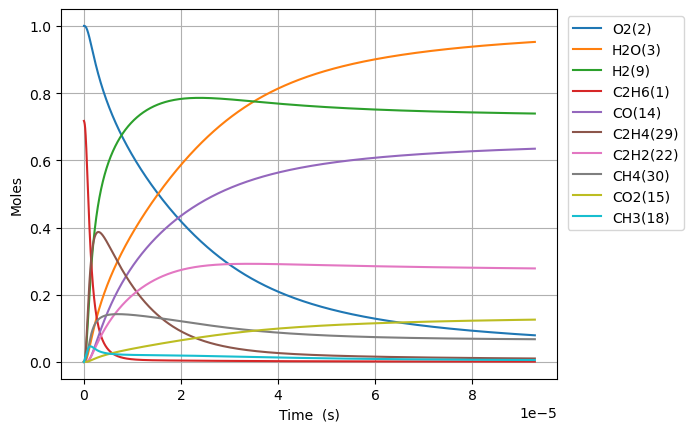

Values plotted in this chart, from the file beside it:
Time (s), Volume (m^3), N2, Ne, C2H6(1), O2(2), H2O(3), C(4), CH(5), CH3(18), C2H5(31), CH4(30), H(6), C2H4(29), HO2(12), H2(9), C2H5O2(40), CH3O2(36), C2H3(28), H2O2(13), C2H2(22), OH(8), CH2O(19), HCO(16)
0.0, 0.3738, 3.76, 0.0, 0.7172, 1.0, 0.0, 0.0, 0.0, 0.0, 0.0, 0.0, 0.0, 0.0, 0.0, 0.0, 0.0, 0.0, 0.0, 0.0, 0.0, 0.0, 0.0, 0.0
5.742429925729847e-21, 0.3738, 3.76, 0.0, 0.7172, 1.0, 1.880484627071294e-44, 9.224327724221162e-55, 7.60551341206407e-36, 3.7080504165091855e-16, 1.5520035077440344e-18, 4.556673804205348e-23, 8.393023071931277e-19, 5.529049324808951e-31, 7.127012005461081e-19, 1.724859694871314e-31, 7.737885478976832e-34, 4.2587863705296226e-32, 1.679303347753003e-49, 8.526982509873158e-34, 4.071090670213236e-61, 7.887413552419828e-32, 6.352341764237646e-32, 1.8459145956449637e-48
1.6078803792043573e-20, 0.3738, 3.76, 0.0, 0.7172, 1.0, 2.232511835179711e-43, 1.0951121874379402e-53, 4.5937301008790226e-35, 1.0382541166225533e-15, 4.345609821700022e-18, 1.2758688447894505e-22, 2.3500464601419282e-18, 3.339545792195336e-30, 1.99556336152911e-18, 1.0418152557027062e-30, 4.6736828293086754e-33, 2.5723069677977885e-31, 1.993668934464239e-48, 5.150297435963354e-33, 9.106866985665414e-60, 4.763997785661545e-31, 3.8368144256005813e-31, 2.1914698079516615e-47
3.675155152467102e-20, 0.3738, 3.76, 0.0, 0.7172, 1.0, 2.1918935713216318e-42, 1.0751876395899455e-52, 2.2116833002167196e-34, 2.373152266565748e-15, 9.93282244967891e-18, 2.916272491975095e-22, 5.371534766044213e-18, 1.6078475436705388e-29, 4.5612876834951445e-18, 5.0158919926922716e-30, 2.250177097296469e-32, 1.2384550765468606e-30, 1.9573959821772445e-47, 2.479646513871066e-32, 1.7993634525444663e-58, 2.293659861043641e-30, 1.847260985041871e-30, 2.1515980526897834e-46
7.809704698992591e-20, 0.3738, 3.76, 0.0, 0.7172, 1.0, 1.938705125991917e-41, 9.509912911693494e-52, 9.659002033202412e-34, 5.042948566451838e-15, 2.1107247705904325e-17, 6.197082660137635e-22, 1.1414511377867516e-17, 7.021892642673692e-29, 9.692736327427338e-18, 2.1905718124932774e-29, 9.827114558403986e-32, 5.408658690540038e-30, 1.731294579475383e-46, 1.0829267787538426e-31, 3.201871124221388e-57, 1.001701521157272e-29, 8.06747404059797e-30, 1.9030641115387068e-45
1.607880379204357e-19, 0.3738, 3.76, 0.0, 0.7172, 1.0, 1.6295985076709895e-40, 7.993654818602524e-51, 4.032443210969313e-33, 1.0382541166222826e-14, 4.3456098219425696e-17, 1.2758714491627723e-21, 2.350046460158907e-17, 2.931501952163398e-28, 1.9955633615292225e-17, 9.145206102268092e-29, 4.102626881046585e-31, 2.2580085336254838e-29, 1.4552574124466802e-45, 4.521006126734314e-31, 5.400423646452697e-56, 4.1819066654925817e-29, 3.368011603413346e-29, 1.5996400539751702e-44
3.261700197814553e-19, 0.3738, 3.76, 0.0, 0.7172, 1.0, 1.3360433261255054e-39, 6.55368117835248e-50, 1.6473846270160868e-32, 2.1061726365760025e-14, 8.815379925075063e-17, 2.588202413526793e-21, 4.7672371049331934e-17, 1.1976142000776578e-27, 4.048142819102398e-17, 3.7361150935301907e-28, 1.676056946367097e-30, 9.224701629773731e-29, 1.1931079497940912e-44, 1.8469785195681982e-30, 8.870212056186771e-55, 1.7084453251079975e-28, 1.3759426355132477e-28, 1.3114815624501604e-43
6.569339835034945e-19, 0.3738, 3.76, 0.0, 0.7172, 1.0, 1.0819625300810032e-38, 5.30734093677197e-49, 6.65899205616029e-32, 4.242009676481531e-14, 1.7754920133052933e-16, 5.212882734518846e-21, 9.601618394601669e-17, 4.840948079280364e-27, 8.153301734249544e-17, 1.5101974561672478e-27, 6.774890155995398e-30, 3.7287718889402634e-28, 9.662097513513962e-44, 7.465782482551402e-30, 1.4378995987863055e-53, 6.905809160991226e-28, 5.561780127096057e-28, 1.0620717717602379e-42
1.3184619109475728e-18, 0.3738, 3.76, 0.0, 0.7172, 1, 8.708575749476086e-38, 4.2718097187815834e-48, 2.6775514181660553e-31, 8.513683756284944e-14, 3.5634000555860176e-16, 1.0462316945558997e-20, 1.927038097441824e-16, 1.9465239318419036e-26, 1.6363619564547018e-16, 6.072437550523399e-27, 2.724153534941464e-29, 1.499322776724803e-27, 7.776896665511083e-43, 3.001958300528435e-29, 2.315692976320844e-52, 2.7767954907813e-27, 2.236367327549099e-27, 8.548477601207158e-42
2.6415177658357297e-18, 0.3738, 3.76, 0.0, 0.7172, 1, 6.9880836005033594e-37, 3.42785827759187e-47, 1.0738178748541461e-30, 1.7057031915861198e-13, 7.139216142888072e-16, 2.0961479643863482e-20, 3.860790613596986e-16, 7.80643157421332e-26, 3.2784255225154693e-16, 2.4353190543054357e-26, 1.0925074084689526e-28, 6.012954922498364e-27, 6.240469807281873e-42, 1.2039195443775124e-28, 3.717200077074478e-51, 1.1136191870161645e-26, 8.968833223538511e-27, 6.85961491149163e-41
5.287629475612043e-18, 0.3738, 3.76, 0.0, 0.7172, 1, 5.5989706393414915e-36, 2.7464579734664943e-46, 4.300872501751864e-30, 3.414372823489141e-13, 1.4290848328454596e-15, 4.196098214536918e-20, 7.728295646674697e-16, 3.1266444455133927e-25, 6.562552654642092e-16, 9.753978775065383e-26, 4.37572812396358e-28, 2.4083183090967226e-26, 4.999969842889827e-41, 4.8219577885016745e-28, 5.957212544217433e-50, 4.460285354893714e-26, 3.5922114082508634e-26, 5.49603935333475e-40
1.0579852895164669e-17, 0.3738, 3.76, 0.0, 0.7172, 1, 4.482580926663103e-35, 2.198836361911266e-45, 1.7214698388537788e-29, 6.831712087246266e-13, 2.859411274343732e-15, 8.396469556796739e-20, 1.5463305715899678e-15, 1.2514726074571054e-24, 1.3130806918915694e-15, 3.9041334711410713e-25, 1.7514315986087522e-27, 9.639549490738164e-26, 4.003016082996139e-40, 1.93003975386076e-27, 9.539301764381543e-49, 1.7852765258615435e-25, 1.4378207208241094e-25, 4.400173312033136e-39
2.116429973426992e-17, 0.3738, 3.76, 0.0, 0.7172, 1, 3.5874270897053936e-34, 1.75973739137899e-44, 6.888121661167116e-29, 1.3666390614564842e-12, 5.720064174880147e-15, 1.6799095609151057e-19, 3.0933325866627863e-15, 5.007520565939999e-24, 2.626731544754433e-15, 1.5621619260988626e-24, 7.008007750651118e-27, 3.8570754023243462e-25, 3.203629485460081e-39, 7.722673008591617e-27, 1.526909531180402e-47, 7.143431533761083e-25, 5.753155733220384e-25, 3.5214759555633633e-38
4.233319341248043e-17, 0.3738, 3.76, 0.0, 0.7172, 1, 2.8704867275493216e-33, 1.408057327694494e-43, 2.755697181969804e-28, 2.733574766841929e-12, 1.144137004611245e-14, 3.361188118519795e-19, 6.187336621719713e-15, 2.003334310576679e-23, 5.25403325051273e-15, 6.2496649288184204e-24, 2.803659443051574e-26, 1.543081315845977e-24, 2.563390364911709e-38, 3.089572073662509e-26, 2.4435523843292165e-46, 2.8578377657929364e-24, 2.30163691765638e-24, 2.817715805275215e-37
8.467098076890144e-17, 0.3738, 3.76, 0.0, 0.7172, 1, 2.2966074276022293e-32, 1.1265528981748201e-42, 1.1023685766501411e-27, 5.467446177299741e-12, 2.288398206921496e-14, 6.726758622264125e-19, 1.2375344711478722e-14, 8.013989541426891e-23, 1.0508636662159605e-14, 2.5000694343006934e-23, 1.121555057518414e-25, 6.1728275924831296e-24, 2.050907063212487e-37, 1.2359294106484369e-25, 3.910081608559702e-45, 1.1432281433773005e-23, 9.207296980911782e-24, 2.254386690019891e-36
1.6934655548174346e-16, 0.3738, 3.76, 0.0, 0.7172, 1, 1.8373731648955973e-31, 9.012852292440572e-42, 4.4096536724976076e-27, 1.0935188996963055e-11, 4.5769207237971593e-14, 1.3469953183889752e-18, 2.4751360969577383e-14, 3.205726348459033e-22, 2.1017843485974487e-14, 1.0000684704437535e-22, 4.486402839086928e-25, 2.469231493184828e-23, 1.6408036270276636e-36, 4.943918811928042e-25, 6.256448945261079e-44, 4.573098654070864e-23, 3.683068666310041e-23, 1.8035949854778402e-35
3.3869770490742755e-16, 0.3738, 3.76, 0.0, 0.7172, 1, 1.46993342186208e-30, 7.210454985521797e-41, 1.7638973042444968e-26, 2.1870674631280435e-11, 9.153966206569132e-14, 2.7004556523666255e-18, 4.9503393800097306e-14, 1.28231670016158e-21, 4.2036257135688766e-14, 4.0003552984302795e-22, 1.7945976916217096e-24, 9.877126783054657e-23, 1.3126741950921575e-35, 1.977607759198152e-24, 1.0010573391460402e-42, 1.829276678256008e-22, 1.473257447088367e-22, 1.4429102595923601e-34
6.774000037587957e-16, 0.3738, 3.76, 0.0, 0.7172, 1, 1.17596069347566e-29, 5.768435656650637e-40, 7.055660579525242e-26, 4.374164587987823e-11, 1.8308058968195607e-13, 5.426662006913913e-18, 9.900746071842792e-14, 5.129319554153659e-21, 8.407308444345536e-14, 1.6001584202556039e-21, 7.178464147385064e-24, 3.9508907911265257e-22, 1.0501520369160043e-34, 7.910511505113222e-24, 1.6017122689091806e-41, 7.317181145764199e-22, 5.893089791949266e-22, 1.154341943398048e-33
1.3548046014615319e-15, 0.3738, 3.76, 0.0, 0.7172, 1, 9.407741369264622e-29, 4.614781043501932e-39, 2.822278257517465e-25, 8.74835882969259e-11, 3.6616251675778383e-13, 1.0956217462231548e-17, 1.9801559958425516e-13, 2.0517387175989327e-20, 1.6814673909234073e-13, 6.40066642219476e-21, 2.8714005498181013e-23, 1.5803642644544054e-21, 8.401269631634462e-34, 3.1642206947814206e-23, 2.5627564342334817e-40, 2.9268873439778122e-21, 2.357247951099015e-21, 9.234790923362444e-33
2.7096137968670046e-15, 0.3738, 3.76, 0.0, 0.7172, 1, 7.5262154194983075e-28, 3.6918440032362387e-38, 1.1289139106621477e-24, 1.7496747281042956e-10, 7.323266582826086e-13, 2.2323899356599957e-17, 3.9603189743259704e-13, 8.206979423833362e-20, 3.362940485235204e-13, 2.5602732285353642e-20, 1.1485633698020011e-22, 6.321472412957797e-21, 6.721041220059669e-33, 1.2656914956672636e-22, 4.100424963067835e-39, 1.1707579139784626e-20, 9.429016141462216e-21, 7.387855581899974e-32
5.41923218767795e-15, 0.3738, 3.76, 0.0, 0.7172, 1, 6.0209812579337334e-27, 2.953492727761561e-37, 4.515659278024895e-24, 3.4993524055507027e-10, 1.464656090824743e-12, 4.62935470709965e-17, 7.920645735962161e-13, 3.2827988894381693e-19, 6.725886679195165e-13, 1.0241107124740796e-19, 4.594261152525995e-22, 2.5285916034923408e-20, 5.376849870209032e-32, 5.062772411788068e-22, 6.560695595756072e-38, 4.683037602665596e-20, 3.771611538702581e-20, 5.910294711085796e-31
1.0838468969299839e-14, 0.3738, 3.76, 0.0, 0.7172, 1, 4.816788563581427e-26, 2.362816964718972e-36, 1.80626317433544e-23, 6.998707709148853e-10, 2.9293195538774217e-12, 9.916997812824586e-17, 1.584130247792685e-12, 1.3131227471262722e-18, 1.3451779088460615e-12, 4.0964464050366614e-19, 1.8377070945216645e-21, 1.0114368228814783e-19, 4.301497354986467e-31, 2.0251102454217245e-21, 1.0497138021698877e-36, 1.8732162255938523e-19, 1.5086458036640592e-19, 4.728241640332294e-30
2.1676942532543618e-14, 0.3738, 3.76, 0.0, 0.7172, 1, 3.8534322550372395e-25, 1.890287920586389e-35, 7.225041512020568e-23, 1.3997418111166504e-09, 5.8586648718441626e-12, 2.2467138216310907e-16, 3.1682628836744538e-12, 5.252511510155375e-18, 2.690356399237415e-12, 1.6385798434630267e-18, 7.350842435845061e-21, 4.0457448850781282e-19, 3.441221989221547e-30, 8.100443502156607e-21, 1.679548103217328e-35, 7.492867232848084e-19, 6.034586965088898e-19, 3.7825984980490674e-29
4.3353889659031174e-14, 0.3738, 3.76, 0.0, 0.7172, 1, 3.0827463357490102e-24, 1.512284452985408e-34, 2.890006278534692e-22, 2.7994838094487256e-09, 1.1717429075125191e-11, 5.54668353166608e-16, 6.336533305488597e-12, 2.101020019536451e-17, 5.380713414173606e-12, 6.554326500189004e-18, 2.940346818412485e-20, 1.6182952572144364e-18, 2.753014627751972e-29, 3.240177872201733e-20, 2.687294626551383e-34, 2.997147328373613e-18, 2.4138366353661032e-18, 3.0260854123390253e-28
8.67077839120063e-14, 0.3738, 3.76, 0.0, 0.7172, 1, 2.4661972333862123e-23, 1.2099138112222022e-33, 1.1559939748698888e-21, 5.598967477827104e-09, 2.3435251750293383e-11, 1.5306389089272187e-15, 1.2673094750081532e-11, 8.404201398023157e-17, 1.0761427580663308e-11, 2.6217356762211622e-17, 1.176146322093317e-19, 6.473157911109579e-18, 2.2024703461786963e-28, 1.2960712169450256e-19, 4.2997266372648756e-33, 1.1988589937183064e-17, 9.655359033934864e-18, 2.42087823899609e-27
1.3006167816498143e-13, 0.3738, 3.76, 0.0, 0.7172, 1, 7.051783101425782e-23, 3.4597648923519514e-33, 2.456474581052829e-21, 8.398450817919748e-09, 3.5153368693283674e-11, 2.822586040151401e-15, 1.900967679640169e-11, 1.7859105595715537e-16, 1.6142141883773706e-11, 5.571195591228025e-17, 2.499322010137014e-19, 1.3755426172678532e-17, 6.2977900007486e-28, 2.7541513498627935e-19, 1.5825947145084767e-32, 2.5475753737558835e-17, 2.051765564731556e-17, 6.922215524661318e-27
1.7341557241795655e-13, 0.3738, 3.76, 0.0, 0.7172, 1, 1.487425349007588e-22, 7.298044225973081e-33, 4.190436784092246e-21, 1.1197933829726703e-08, 4.687177990331202e-11, 4.430509708549119e-15, 2.5346279445211633e-11, 3.0465811790163596e-16, 2.15228563235082e-11, 9.503815589105337e-17, 4.263566668379294e-19, 2.3465084533210504e-17, 1.3284072396275952e-27, 4.698258163839314e-19, 4.0138253896679254e-32, 4.345863852253065e-17, 3.500073416933253e-17, 1.46009915711282e-26
2.601233609239068e-13, 0.3738, 3.76, 0.0, 0.7172, 1, 4.062620232404026e-22, 1.9935702074715608e-32, 8.675698393585658e-21, 1.6796899082874318e-08, 7.030929294765847e-11, 8.387934512803754e-15, 3.8019533097980297e-11, 6.307655610975294e-16, 3.2284285523635994e-11, 1.9676482012166946e-16, 8.827233122631006e-19, 4.858128909150892e-17, 3.62840077217553e-27, 9.727146589432124e-19, 1.4036676498271115e-31, 8.997558938204207e-17, 7.246466853689731e-17, 3.9880010701369387e-26
3.4683114942985703e-13, 0.3738, 3.76, 0.0, 0.7172, 1, 8.500360879393463e-22, 4.17168719383586e-32, 1.4754979402087985e-20, 2.23958631287987e-08, 9.3747888110343e-11, 1.3507317419383803e-14, 5.06928625197888e-11, 1.0727825821703027e-15, 4.304571522620728e-11, 3.3464605241347108e-16, 1.5012908379714423e-18, 8.262374395625514e-17, 7.592031888679101e-27, 1.6543328287374166e-18, 3.5074111532155085e-31, 1.5302490807116673e-16, 1.2324357326784748e-16, 8.344264849880115e-26
4.335389379358073e-13, 0.3738, 3.76, 0.0, 0.7172, 1, 1.54745825946573e-21, 7.59528041905395e-32, 2.2542100491899224e-20, 2.7994825881269884e-08, 1.17187642680292e-10, 1.987165517944811e-14, 6.336627312780875e-11, 1.6389937289902736e-15, 5.3807145467133474e-11, 5.112645354317808e-16, 2.2936483111172165e-18, 1.2622993477431835e-16, 1.3821383297254098e-26, 2.5274466915445715e-18, 7.441415171816406e-31, 2.3378747663107874e-16, 1.8828856909728794e-16, 1.5190475981513043e-25
6.069545149477077e-13, 0.3738, 3.76, 0.0, 0.7172, 1, 4.0857461892072556e-21, 2.0059502256850117e-31, 4.3346883030662994e-20, 3.9192747424607354e-08, 1.6407070283369465e-10, 3.641339435410861e-14, 8.87133430366712e-11, 3.15183541885304e-15, 7.533000759802012e-11, 9.831479498333287e-16, 4.410671869146335e-18, 2.4273356008687065e-16, 3.649513328761434e-26, 4.8601900425224686e-18, 2.7263749795532114e-30, 4.495649974348148e-16, 3.6207329546575653e-16, 4.0107755397883124e-25
7.803700919596082e-13, 0.3738, 3.76, 0.0, 0.7172, 1, 8.470774698621385e-21, 4.15988924810396e-31, 7.108753805175334e-20, 5.039066371455006e-08, 2.1095847187540694e-10, 5.801155118704705e-14, 1.1406074276271306e-10, 5.169175171910142e-15, 9.685287191579267e-11, 1.612367095232895e-15, 7.233598178654968e-18, 3.9807902134289437e-16, 7.566839060442278e-26, 7.970698677846402e-18, 7.079623331888143e-30, 7.372853937003412e-16, 5.938009554585791e-16, 8.31541986485779e-25
1e-12, 0.3738, 3.76, 0.0, 0.7172, 1, 1.795286293056503e-20, 8.819931123593924e-31, 1.1617336040291663e-19, 6.4572757734146e-08, 2.7034833991925063e-10, 9.262170864573262e-14, 1.4616356343213173e-10, 8.448230312379155e-15, 1.2411146850008315e-10, 2.6350595033995345e-15, 1.1821902893412708e-17, 6.505607532388477e-16, 1.6038743076246663e-25, 1.3026273130901753e-17, 2.005462561667597e-29, 1.2049233444283256e-15, 9.704350328916775e-16, 1.7623876396318163e-24
1.1272012459834093e-12, 0.3738, 3.76, 0.0, 0.7172, 1, 2.5452226460810642e-20, 1.2506270362010678e-30, 1.4737167234158105e-19, 7.278648053647959e-08, 3.04748134379777e-10, 1.1637497355904527e-13, 1.647565317790673e-10, 1.0717397611412382e-14, 1.3989860711219018e-10, 3.3427568037118013e-15, 1.4997023947933447e-17, 8.252739568975136e-16, 2.2739503026501154e-25, 1.6524683189723827e-17, 3.138262359625936e-29, 1.5285244159253356e-15, 1.2310631891415183e-15, 2.498597163678616e-24
1.820863554031011e-12, 0.3738, 3.76, 0.0, 0.7172, 1, 1.0942729436716316e-19, 5.383102553789387e-30, 3.831385804640235e-19, 1.1757805114909593e-07, 4.923839549680908e-10, 2.937696982049127e-13, 2.661520696554596e-10, 2.7869646506282096e-14, 2.259901037553651e-10, 8.691394980279864e-15, 3.899514561640369e-17, 2.1456433470242053e-15, 9.77954600302374e-25, 4.2964443623168454e-17, 2.3149273589999213e-28, 3.974188205949327e-15, 3.200826196900271e-15, 1.0742776793147614e-23
3.208188170126215e-12, 0.3738, 3.76, 0.0, 0.7172, 1, 6.161979639247693e-19, 3.0383587810960923e-29, 1.1873671707227138e-18, 2.0716094025215166e-07, 8.678815631577058e-10, 8.91228010430491e-13, 4.689589977267887e-10, 8.641073714156844e-14, 3.981732021003738e-10, 2.694059288698853e-14, 1.208846233689015e-16, 6.650018963802258e-15, 5.510583579135569e-24, 1.3317078456919119e-16, 2.4474609012796108e-27, 1.2318226842788523e-14, 9.921415283490403e-15, 6.04997317216866e-23
5.982837402316622e-12, 0.3738, 3.76, 0.0, 0.7172, 1, 4.091777390493682e-18, 2.0269218293122717e-28, 4.1258287637985e-18, 3.8632570997616385e-07, 1.6197805395921734e-09, 3.0568139842862188e-12, 8.746363673381427e-10, 3.005474667394467e-13, 7.425398194873177e-10, 9.365103148181271e-14, 4.2030359422676602e-16, 2.3111191024402736e-14, 3.6640471713608945e-23, 4.628903115140848e-16, 3.168646178407989e-26, 4.281710893113181e-14, 3.448788641207297e-14, 4.0181909359587184e-22
8.75748663450703e-12, 0.3738, 3.76, 0.0, 0.7172, 1, 1.2295120685991421e-17, 6.112933733071706e-28, 8.83661961313776e-18, 5.654891350652921e-07, 2.3728843890907437e-09, 6.516618475423317e-12, 1.2803985576346833e-09, 6.442315551714359e-13, 1.0869069984074672e-09, 2.0064991258933632e-13, 9.006635185692103e-16, 4.9506153701703103e-14, 1.1020467222350442e-22, 9.916851694344244e-16, 1.2731154994981198e-25, 9.173035648072414e-14, 7.388944706909505e-14, 1.2075732241400331e-21
1e-11, 0.3738, 3.76, 0.0, 0.7172, 1, 1.8155713337363488e-17, 9.04361973306563e-28, 1.1520235892482299e-17, 6.457197235882941e-07, 2.7105217193167245e-09, 8.485495725088031e-12, 1.4621301447055724e-09, 8.401959490618234e-13, 1.2411179607582301e-09, 2.6162793947161815e-13, 1.1744685845130078e-15, 6.454505443862683e-14, 1.628128833078289e-22, 1.2930186355733558e-15, 2.111810703333185e-25, 1.1960354598915522e-13, 9.634355405244108e-14, 1.7833019963659646e-21
1.1532135866697439e-11, 0.3738, 3.76, 0.0, 0.7172, 1, 2.7245087121157928e-17, 1.3595091601883727e-27, 1.5318329981932297e-17, 7.446512155302013e-07, 3.1271929159661847e-09, 1.1270631686997181e-11, 1.6862457586938088e-09, 1.117660419561157e-12, 1.4312747397048905e-09, 3.4794524981241976e-13, 1.5620867328067516e-15, 8.583104026714734e-14, 2.4443278454342572e-22, 1.7195547707242027e-15, 3.4956028812314446e-25, 1.5905791860905418e-13, 1.281280080675341e-13, 2.6762633117924017e-21
1.4306785098887847e-11, 0.3738, 3.76, 0.0, 0.7172, 1, 5.102883021970282e-17, 2.5556198580881583e-27, 2.356950375501119e-17, 9.238119513817378e-07, 3.882705918119005e-09, 1.7318843661947407e-11, 2.092178166983189e-09, 1.721038141762217e-12, 1.7756430442524317e-09, 5.355453506289606e-13, 2.4046995914975963e-15, 1.3208185592720126e-13, 4.582376714937345e-22, 2.6464985349619013e-15, 7.803400341110722e-25, 2.447997465519481e-13, 1.972055448924327e-13, 5.013214044608305e-21
1.985608356326866e-11, 0.3738, 3.76, 0.0, 0.7172, 1, 1.3283673814699463e-16, 6.701857655482715e-27, 4.5374848856636215e-17, 1.2821293892846306e-06, 5.397344599394733e-09, 3.329782723693947e-11, 2.9042993334704153e-09, 3.3183967363647376e-12, 2.4643813463353195e-09, 1.0316907557945242e-12, 4.633961963145637e-15, 2.543464721746391e-13, 1.1950984224171736e-21, 5.097606443670577e-15, 2.684960220425989e-24, 4.71526030817055e-13, 3.7988486288311076e-13, 1.3053874181645277e-20
2.5405382027649477e-11, 0.3738, 3.76, 0.0, 0.7172, 1, 2.744591074821877e-16, 1.394621319652133e-26, 7.424099651170724e-17, 1.6404414488603566e-06, 6.9167988133477515e-09, 5.445348988378455e-11, 3.7167636319873636e-09, 5.437943692227423e-12, 3.153121911659871e-09, 1.6891530976970045e-12, 7.589461499489765e-15, 4.1626799214189824e-13, 2.473720903155495e-21, 8.345004337665185e-15, 6.860711141694922e-24, 7.719088517657345e-13, 6.219432166506233e-13, 2.697841366844498e-20
3.0954680492030294e-11, 0.3738, 3.76, 0.0, 0.7172, 1, 4.935201694063342e-16, 2.5255721046084828e-26, 1.1015569100400465e-16, 1.998748130199759e-06, 8.441066855764714e-09, 8.078574816445611e-11, 4.529572719727951e-09, 8.081401256867467e-12, 3.841864747602218e-09, 2.5080031805383018e-12, 1.1272260013804576e-14, 6.178127399031434e-13, 4.456216427782461e-21, 1.2388687440819957e-14, 1.4715915544625108e-23, 1.1459478577790132e-12, 9.233972254579007e-13, 4.852457788474768e-20
3.650397895641111e-11, 0.3738, 3.76, 0.0, 0.7172, 1, 8.074956642397004e-16, 4.161948686319683e-26, 1.5310680367215737e-16, 2.3570494333928015e-06, 9.970147037912766e-09, 1.1229451940734081e-10, 5.342728238802936e-09, 1.125047649603449e-11, 4.53060986147966e-09, 3.4883115995859874e-12, 1.5683407206768592e-14, 8.589473552207175e-13, 7.304756100603217e-21, 1.7228651042779115e-14, 2.8084365541096236e-23, 1.5936427321193689e-12, 1.2842633275516906e-12, 7.941783453522517e-20
4.760257588517274e-11, 0.3738, 3.76, 0.0, 0.7172, 1, 1.7872426466516544e-15, 9.352145933569411e-26, 2.6007191291700115e-16, 3.0736359056846307e-06, 1.3042737349401182e-08, 1.9084128362638907e-10, 6.970084863687367e-09, 1.9172025089846377e-11, 5.9081069511386175e-09, 5.933577015951389e-12, 2.669475304558312e-14, 1.4598584094857039e-12, 1.6232256964062572e-20, 2.929740178913361e-14, 8.148374867176904e-23, 2.7099990885276296e-12, 2.184294597104278e-12, 1.7588291657076675e-19
5.870117281393437e-11, 0.3738, 3.76, 0.0, 0.7172, 1, 3.3495795773382188e-15, 1.7786154378722092e-25, 3.950424157401688e-16, 3.790200866434652e-06, 1.613455663514144e-08, 2.9009313968979254e-10, 8.598846255719444e-09, 2.92158510818106e-11, 7.285613237585962e-09, 9.025504699079813e-12, 4.0631607813040243e-14, 2.218742294892462e-12, 3.054120643875492e-20, 4.455122021118149e-14, 1.8871530038071875e-22, 4.120975976832007e-12, 3.3221641567520035e-12, 3.298301668533784e-19
6.9799769742696e-11, 0.3738, 3.76, 0.0, 0.7172, 1, 5.630124502481323e-15, 3.0322780699031963e-25, 5.579248851196967e-16, 4.506744316339793e-06, 1.9245591821251264e-08, 4.100494459595598e-10, 1.022902512507412e-08, 4.139518188542808e-11, 8.66312877770296e-09, 1.2764653842409112e-11, 5.750202447917234e-14, 3.1353410505600385e-12, 5.1532413398484553e-20, 6.299007021325488e-14, 3.77060627878848e-22, 5.826571851643918e-12, 4.6979983825857885e-12, 5.54721211779076e-19
8.089836667145763e-11, 0.3738, 3.76, 0.0, 0.7172, 1, 8.764524436957373e-15, 4.786255514134505e-25, 7.486261912279474e-16, 5.223266256096519e-06, 2.2375829845421265e-08, 5.507095606740441e-10, 1.1860634169454545e-08, 5.5723238567129475e-11, 1.004065362842688e-08, 1.7151588943337026e-11, 7.731401535969295e-14, 4.2093970843781975e-12, 8.052625542383452e-20, 8.461391590915404e-14, 6.798285761492027e-22, 7.826785585012926e-12, 6.311923146592253e-12, 8.640535219062797e-19
9.999999999999999e-11, 0.3738, 3.76, 0.0, 0.7172, 1, 1.655274828289797e-14, 9.258272485013706e-25, 1.1417111475780767e-15, 6.456411351551987e-06, 2.780816452785146e-08, 8.412760171253977e-10, 1.4672158447538098e-08, 8.545290900340703e-11, 1.2411513528731024e-08, 2.622040696009788e-11, 1.1832324795913316e-13, 6.425896191910672e-12, 1.5309678934914036e-19, 1.2928831661613447e-13, 1.5951205237276108e-21, 1.1959203203975153e-11, 9.647504105367096e-12, 1.6335611590088993e-18
1.030955605289809e-10, 0.3738, 3.76, 0.0, 0.7172, 1, 1.8137861731105412e-14, 1.0183152963000679e-24, 1.2131146361784845e-15, 6.656245607948577e-06, 2.8693862217606577e-08, 8.941386467309393e-10, 1.5128193508771614e-08, 9.087839001594265e-11, 1.2795731489896521e-08, 2.7871111117930434e-11, 1.257945107347703e-13, 6.828852712640202e-12, 1.6793507124878075e-19, 1.374164521946037e-13, 1.8025303679527313e-21, 1.2711064896627848e-11, 1.0254544689294606e-11, 1.7902922954038007e-18
1.2529275438650416e-10, 0.3738, 3.76, 0.0, 0.7172, 1, 3.2555496118608044e-14, 1.876942806698578e-24, 1.7877682789451153e-15, 8.08913892755488e-06, 3.508854945998022e-08, 1.3203752607697794e-09, 1.840162563099977e-08, 1.347869679543e-10, 1.55508472786355e-08, 4.118868977448388e-11, 1.8613642627544322e-13, 1.0075055209085055e-11, 3.0370692667391575e-19, 2.0295854599371945e-13, 3.941074938294715e-21, 1.8773812915687213e-11, 1.51510266027813e-11, 3.2172431945714814e-18
1.4748994824402743e-10, 0.3738, 3.76, 0.0, 0.7172, 1, 5.3103483896765295e-14, 3.14077379102119e-24, 2.471852340631238e-15, 9.521946220471392e-06, 4.155978748633756e-08, 1.8294142653319386e-09, 2.1681031675187268e-08, 1.875545087723261e-10, 1.8306001452008034e-08, 5.710902301365252e-11, 2.584024643070936e-13, 1.3945956782994242e-11, 4.99075264166899e-19, 2.8123991753379325e-13, 7.574223593727857e-21, 2.6015035021088344e-11, 2.1002359248802548e-11, 5.254136100874238e-18
1.696871421015507e-10, 0.3738, 3.76, 0.0, 0.7172, 1, 8.086792109766383e-14, 4.902536440437471e-24, 3.2646369905544405e-15, 1.0954667492245234e-05, 4.810747243623903e-08, 2.421250523149415e-09, 2.4966512541666986e-08, 2.4928640554241855e-10, 2.106119446807791e-08, 7.563689119111214e-11, 3.426546676234986e-13, 1.8439516303067116e-11, 7.65578458172787e-19, 3.7226029051570537e-13, 1.3280328567835055e-20, 3.443474323178757e-11, 2.7809525322004726e-11, 8.010751383721453e-18
1.9188433595907396e-10, 0.3738, 3.76, 0.0, 0.7172, 1, 1.1693491060723703e-13, 7.261332782384646e-24, 4.165397315101221e-15, 1.2387302748414761e-05, 5.4731500677147555e-08, 3.0958788973237294e-09, 2.8258168890131206e-08, 3.2008790524665823e-10, 2.381642678558548e-08, 9.677715615570936e-11, 4.3895442568957307e-13, 2.3553699316667045e-11, 1.1150575221710088e-18, 4.760193921073068e-13, 2.1738049294845356e-20, 4.4032956166021284e-11, 3.5573500084685456e-11, 1.1597421075449638e-17
2.3627872367412046e-10, 0.3738, 3.76, 0.0, 0.7172, 1, 2.1832102449705766e-13, 1.419590158825016e-23, 6.287968137175347e-15, 1.5252315236054607e-05, 6.820817356742098e-08, 4.6934914489356664e-09, 3.486040954690162e-08, 4.893200178669097e-10, 2.9327011163016443e-08, 1.4691470425725344e-10, 6.679391403806136e-13, 3.5635829174523337e-11, 2.1117264149428435e-18, 7.217527060479795e-13, 5.0102188906764586e-20, 6.676500154794382e-11, 5.397574343198087e-11, 2.170489432444418e-17
2.80673111389167e-10, 0.3738, 3.76, 0.0, 0.7172, 1, 3.6595103054901306e-13, 2.4861194796369852e-23, 8.833861347979032e-15, 1.8116983727531855e-05, 8.19889815773988e-08, 6.6222108321983055e-09, 4.1488554192778126e-08, 6.960899508369642e-10, 3.483775826746956e-08, 2.075621641429794e-10, 9.45835017515503e-13, 5.0176201779011145e-11, 3.589793026578348e-18, 1.018437745185592e-12, 1.0012191817521514e-19, 9.421145014110857e-11, 7.621675207136323e-11, 3.6470396382703877e-17
3.250674991042135e-10, 0.3738, 3.76, 0.0, 0.7172, 1, 5.685147061586612e-13, 4.027159219576588e-23, 1.1797449182051166e-14, 2.0981308266860167e-05, 9.607310369410354e-08, 8.88199596459498e-09, 4.814339960966289e-08, 9.412345248308997e-10, 4.0348671792652284e-08, 2.787613100814696e-10, 1.2731104543659242e-12, 6.715877670573217e-11, 5.654778280150712e-18, 1.3660724502192425e-12, 1.8091371173418822e-19, 1.2637268484827129e-10, 1.0230408275518085e-10, 5.679697818635332e-17
3.6946188681926005e-10, 0.3738, 3.76, 0.0, 0.7172, 1, 8.347026289828558e-13, 6.15365019829157e-23, 1.5173177674465076e-14, 2.384528889793215e-05, 1.104597224139949e-07, 1.1472805768853175e-08, 5.482573887519267e-08, 1.2255883148393946e-09, 4.5859755442607815e-08, 3.605551738890419e-10, 1.6502241111374182e-12, 8.656761580230845e-11, 8.4169915794894e-18, 1.7646548161458928e-12, 3.0327678396492844e-19, 1.6324919116049468e-10, 1.322451922502797e-10, 8.359705667144378e-17
4.582506622493531e-10, 0.3738, 3.76, 0.0, 0.7172, 1, 1.592719089639739e-12, 1.2653116322010464e-22, 2.3139201863664402e-14, 2.957221861029914e-05, 1.4013719707451998e-07, 1.764733510999894e-08, 6.827605287675197e-08, 1.9152506931061426e-09, 5.6882447983923245e-08, 5.561054226546813e-10, 2.555753273815336e-12, 1.32600839938385e-10, 1.6498642036459e-17, 2.7146547823565395e-12, 7.246281360681211e-19, 2.511504719143584e-10, 2.037181033535916e-10, 1.603161183931819e-16
... 1,365 more rows
